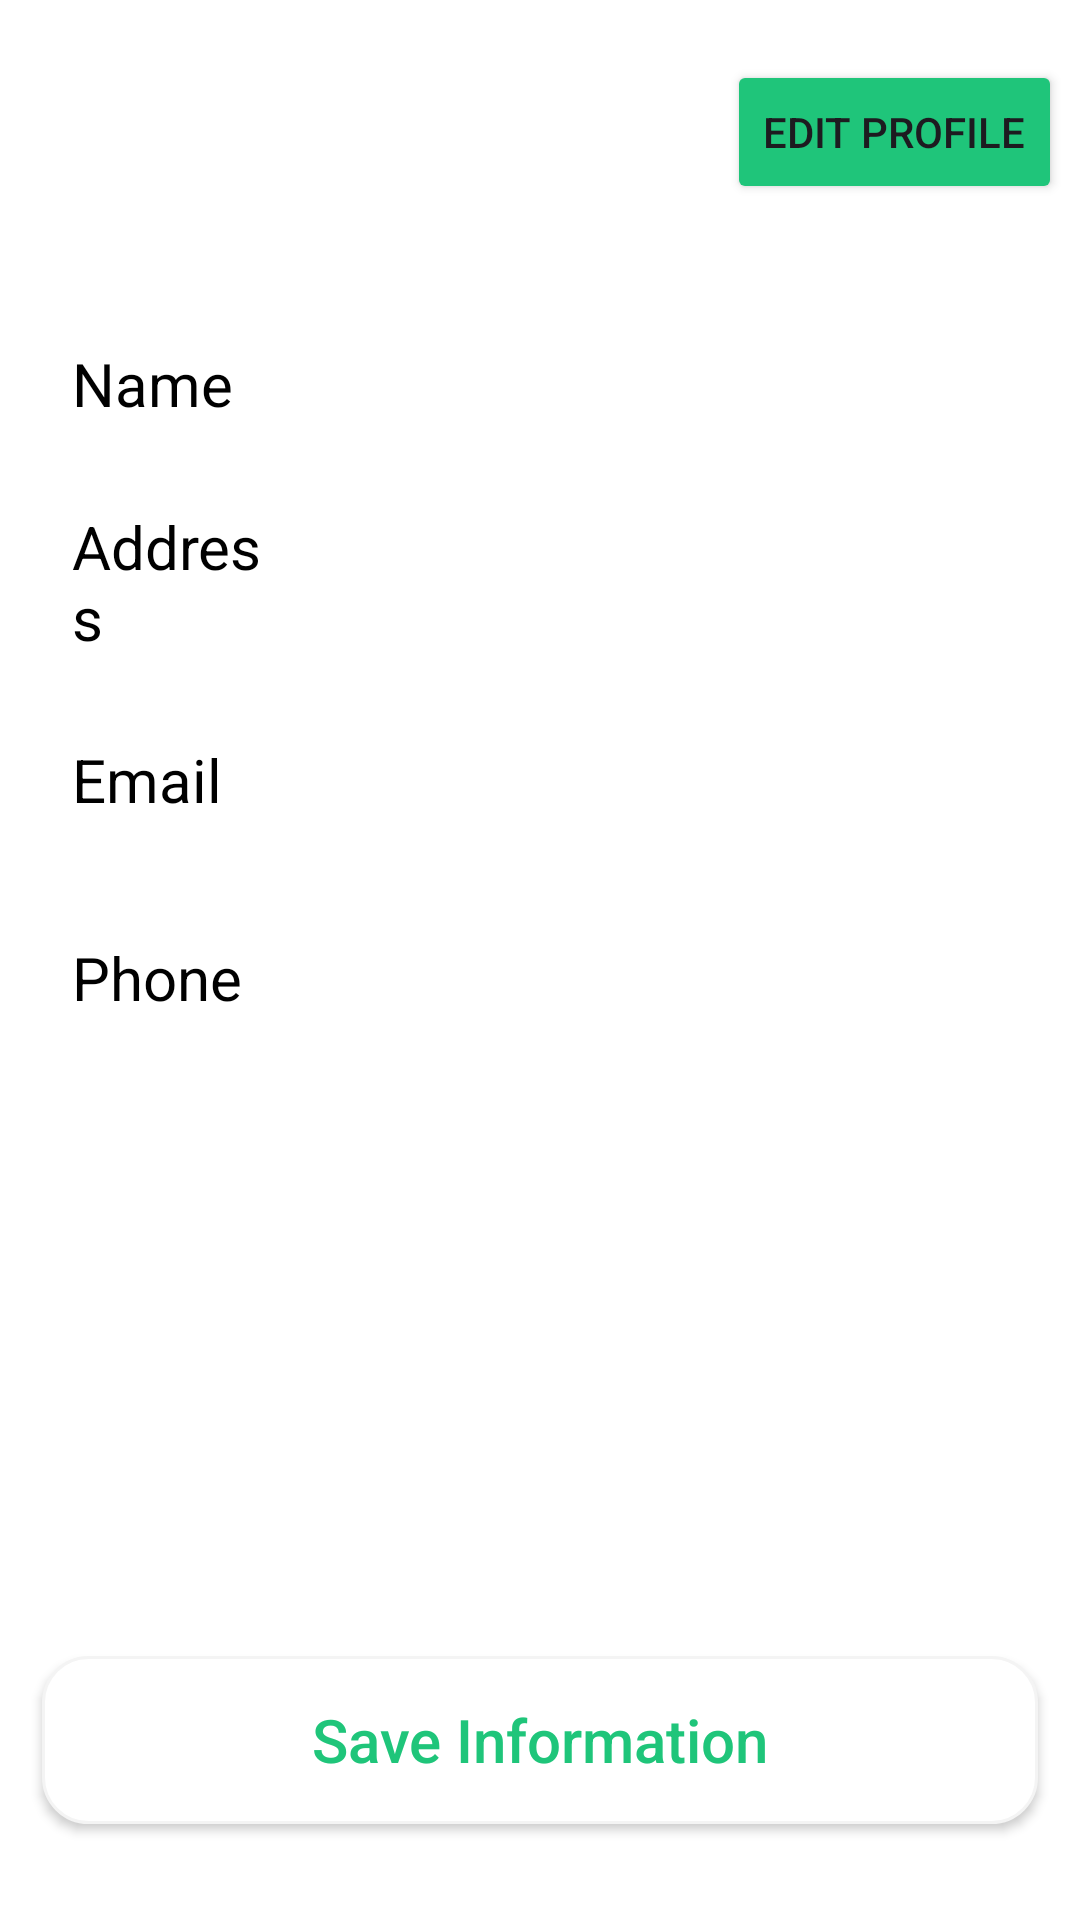

Reconstruct the res/layout file that produces this screen, plus the resources it refers to.
<!-- AndroidManifest.xml: application theme Theme.HungryHub -->
<!-- res/layout/fragment_profile.xml -->
<?xml version="1.0" encoding="utf-8"?>
<FrameLayout xmlns:android="http://schemas.android.com/apk/res/android"
    xmlns:tools="http://schemas.android.com/tools"
    android:layout_width="match_parent"
    android:layout_height="match_parent"
    android:background="@color/white"
    android:orientation="vertical"
    android:paddingStart="6dp"
    android:paddingEnd="6dp"
    tools:context=".Fragment.ProfileFragment">

    <LinearLayout
        android:layout_width="match_parent"
        android:layout_height="wrap_content"
        android:orientation="vertical">

        <Button
            android:backgroundTint="@color/text_color"
            android:id="@+id/editButton"
            android:layout_width="wrap_content"
            android:layout_height="wrap_content"
            android:layout_gravity="right"
            android:layout_marginTop="20dp"
            android:text="Edit Profile" />

        <LinearLayout
            android:layout_width="match_parent"
            android:layout_height="56dp"
            android:layout_marginLeft="10dp"
            android:layout_marginTop="32dp"
            android:layout_marginRight="10dp"
            android:background="@drawable/profileedittextshape"
            android:elevation="2dp"
            android:gravity="center_vertical"
            android:orientation="horizontal">

            <TextView
                android:layout_width="30dp"
                android:layout_height="wrap_content"
                android:layout_marginLeft="8dp"
                android:layout_weight="1"
                android:text="Name"
                android:textColor="@color/black"
                android:textSize="20sp" />

            <EditText
                android:id="@+id/etname"
                android:layout_width="wrap_content"
                android:layout_height="wrap_content"
                android:layout_weight="1"
                android:background="@android:color/transparent"
                android:ems="10"
                android:inputType="text"
                android:text="" />
        </LinearLayout>

        <LinearLayout
            android:layout_width="match_parent"
            android:layout_height="56dp"
            android:layout_marginLeft="10dp"
            android:layout_marginTop="10dp"
            android:layout_marginRight="10dp"
            android:background="@drawable/profileedittextshape"
            android:elevation="2dp"
            android:gravity="center_vertical"
            android:orientation="horizontal">

            <TextView
                android:layout_width="30dp"
                android:layout_height="wrap_content"
                android:layout_marginLeft="8dp"
                android:layout_weight="1"
                android:text="Address"
                android:textColor="@color/black"
                android:textSize="20sp" />

            <EditText
                android:id="@+id/etaddress"
                android:layout_width="wrap_content"
                android:layout_height="wrap_content"
                android:layout_marginTop="5dp"
                android:layout_marginBottom="5dp"
                android:layout_weight="1"
                android:background="@android:color/transparent"
                android:ems="10"
                android:maxHeight="100dp"
                android:inputType="textMultiLine"
                android:text="" />
        </LinearLayout>

        <LinearLayout
            android:layout_width="match_parent"
            android:layout_height="56dp"
            android:layout_marginLeft="10dp"

            android:layout_marginTop="10dp"
            android:layout_marginRight="10dp"
            android:background="@drawable/profileedittextshape"
            android:elevation="2dp"
            android:gravity="center_vertical"
            android:orientation="horizontal">

            <TextView
                android:layout_width="30dp"
                android:layout_height="wrap_content"
                android:layout_marginLeft="8dp"
                android:layout_weight="1"
                android:text="Email"
                android:textColor="@color/black"
                android:textSize="20sp" />

            <EditText
                android:id="@+id/etemail"
                android:layout_width="wrap_content"
                android:layout_height="wrap_content"
                android:layout_weight="1"
                android:background="@android:color/transparent"
                android:ems="10"
                android:inputType="textEmailAddress"
                android:text="" />
        </LinearLayout>

        <LinearLayout
            android:layout_width="match_parent"
            android:layout_height="56dp"
            android:layout_marginLeft="10dp"
            android:layout_marginTop="10dp"
            android:layout_marginRight="10dp"
            android:layout_marginBottom="10dp"
            android:background="@drawable/profileedittextshape"
            android:elevation="2dp"
            android:gravity="center_vertical"
            android:orientation="horizontal">

            <TextView
                android:layout_width="30dp"
                android:layout_height="wrap_content"
                android:layout_marginLeft="8dp"
                android:layout_weight="1"
                android:text="Phone"
                android:textColor="@color/black"
                android:textSize="20sp" />

            <EditText
                android:id="@+id/etphone"
                android:layout_width="wrap_content"
                android:layout_height="wrap_content"
                android:layout_weight="1"
                android:background="@android:color/transparent"
                android:ems="10"
                android:inputType="phone"
                android:text="" />
        </LinearLayout>

    </LinearLayout>

    <androidx.appcompat.widget.AppCompatButton
        android:id="@+id/saveinformation"
        android:layout_width="match_parent"
        android:layout_height="56dp"
        android:layout_gravity="bottom"
        android:layout_marginLeft="8dp"
        android:layout_marginRight="8dp"
        android:layout_marginBottom="32dp"
        android:background="@drawable/proceedbutton"
        android:elevation="5dp"
        android:text="Save Information"
        android:textAllCaps="false"
        android:textColor="@color/text_color"
        android:textSize="20sp" />


</FrameLayout>
<!-- resources referenced by this layout -->
<resources>
  <color name="black">#FF000000</color>
  <color name="text_color">#1FC57A</color>
  <color name="white">#FFFFFFFF</color>
  <!-- drawable proceedbutton (drawable) -->
  <?xml version="1.0" encoding="utf-8"?>
  <shape xmlns:android="http://schemas.android.com/apk/res/android">
  <solid android:color="@color/white" />
      <stroke android:color="#f4f4f4" android:width="1dp"/>
      <corners android:radius="15dp" />
  </shape>
  <style name="Theme.HungryHub" parent="Base.Theme.HungryHub" />
  <style name="Base.Theme.HungryHub" parent="Theme.Material3.DayNight.NoActionBar">
          
          
      </style>
</resources>
